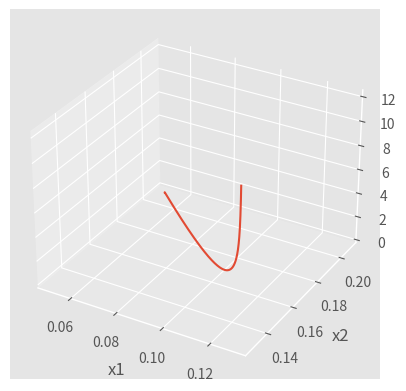

Write the Python code that produced this figure.
import argparse
import numpy as np
import random
import os
from matplotlib import pyplot as plt

"""
    Code for generating chemical reaction trajectories in the spirit of gradient dynamics.
    The method of numerical integration we leverage is the standard 4th order Runge Kutta.
"""

parser = argparse.ArgumentParser(prog='simulate_trajectory.py',
                                description='A short script for generating gradient dynamics data used in a machine learning project.',)

parser.add_argument("--num" , default=128, type=int, help="number of trajectories that we want to simulate")
parser.add_argument("--points", default=4096, type=int, help="number of points for each trajectory")
parser.add_argument("--dt", default=0.003, type=float, help="size of the time step used in the simulation")
parser.add_argument("--verbose", default=True, type=bool, help="print progress")
parser.add_argument("--plot", default=True, type=bool, help="plot the results")
parser.add_argument("--gamma", default=1.0, type=float, help="the speed constant")
args = parser.parse_args()

def evolution(x):
    """
        We are assuming the entropy to be something like S_i = -c_i (ln(c_i) - 1),
        and the dissipation potential to be in the form gamma*sqrt(c1c2) cos((c1*-c2*) / 2) - gamma*sqrt(c1c2)
    """
    x_dot[0] = args.gamma*1/4 * (x[1] - x[0])
    x_dot[1] = args.gamma*1/4 * (x[0] - x[1])

    return x_dot

def rk4(f, x, time_step):
    """
        Classical 4th order Runge Kutta implementation,
    """

    k1i = f(x)
    k2i = f(x + k1i * time_step/2)
    k3i = f(x + k2i * time_step/2)
    k4i = f(x + k3i * time_step)

    return 1/6 * (k1i + 2*k2i + 2*k3i + k4i)

data = []
np.random.seed(42)

for n in range(args.num):
    x = np.array([random.uniform(0,1), random.uniform(0,1)])
    x_dot = np.array([0, 0])
    
    time = 0
    dataset = []
    for i in range(args.points):
        dataset.append([time] + [each for each in x] + [each for each in x_dot])

        x_dot = rk4(evolution, x, args.dt)
        x += x_dot * args.dt
        time += args.dt

    dataset = np.array(dataset)
    data.append(dataset)

    if args.verbose:
            print(f"{n}/{args.num}", end='\r')

if os.path.exists("data"):
    os.remove("data/dataset.txt")
    for trajectory in data:
        with open("data/dataset.txt", "ab") as f:
            np.savetxt(f, trajectory, delimiter=",")
            f.write("\n".encode())
else:
    os.mkdir("data")    
    for trajectory in data:
        with open("data/dataset.txt", "ab") as f:
            np.savetxt(f, trajectory, delimiter=",")
            f.write("\n".encode())

if args.verbose:
    print("\nDone! Trajectories saved into ./data/dataset.txt")

if args.plot:
    plt.style.use("ggplot")
    
    fig = plt.figure()
    ax = fig.add_subplot(projection="3d")
    random_trajectory = data[np.random.randint(0,args.num-1)]

    ax.set_xlabel("x1")
    ax.set_ylabel("x2")
    ax.set_zlabel("t")
    ax.plot(random_trajectory[:,1], random_trajectory[:,2], random_trajectory[:,0], label="original data")

    plt.show()
    
else:
    raise Exception("Plotting is not supported for different dimensions than 2.")
    
